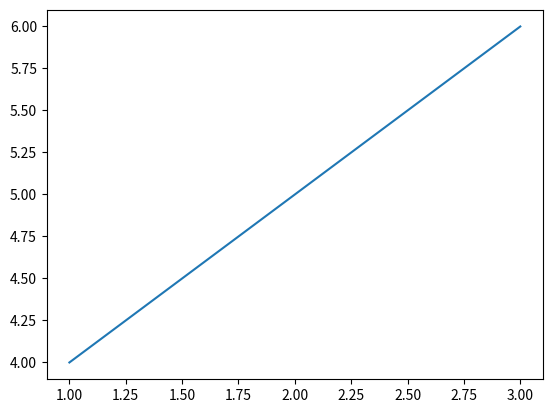

Write Python code to recreate this figure.
# %%
print("123456")

# %%
import matplotlib.pyplot as plt
a = [1,2,3]
b = [4,5,6]
plt.plot(a, b)
plt.show()

